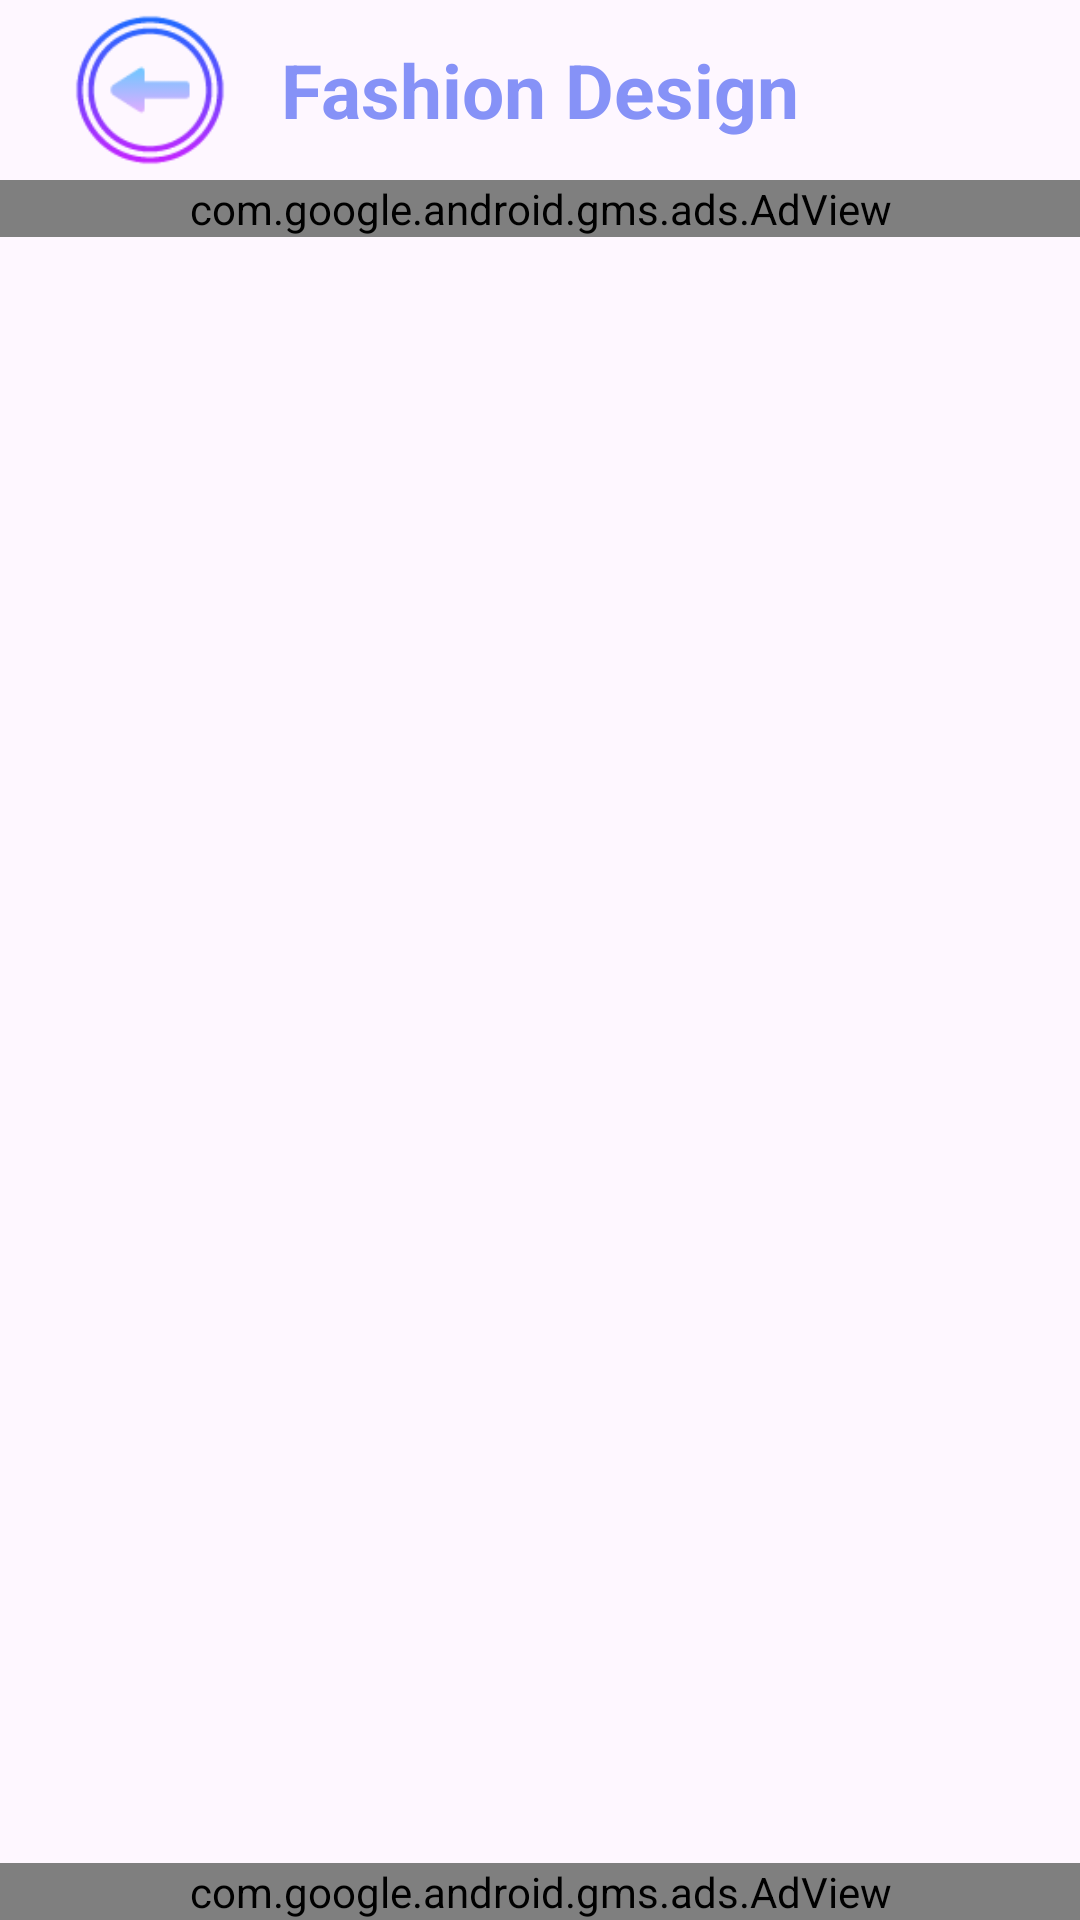

This screen was rendered from an Android layout file. Write that file and the resources it references.
<!-- AndroidManifest.xml: application theme Theme.KnecPastPapers -->
<!-- res/layout/activity_fashion.xml -->
<?xml version="1.0" encoding="utf-8"?>
<RelativeLayout xmlns:android="http://schemas.android.com/apk/res/android"
    xmlns:app="http://schemas.android.com/apk/res-auto"
    xmlns:tools="http://schemas.android.com/tools"
    android:layout_width="match_parent"
    android:layout_height="match_parent"
    tools:context=".Activities.Fashion">

    <RelativeLayout
        android:layout_width="match_parent"
        android:layout_height="60sp"
        android:id="@+id/ree"
        >
        <ImageView
            android:layout_width="wrap_content"
            android:layout_height="wrap_content"
            android:src="@drawable/back_btn"
            android:id="@+id/fashion_back"/>

        <TextView
            android:layout_width="wrap_content"
            android:layout_height="wrap_content"
            android:text="@string/fashion_design"
            android:layout_centerInParent="true"
            android:textColor="@color/lavender"
            android:textStyle="bold"
            android:textSize="25sp"/>

    </RelativeLayout>

    <androidx.recyclerview.widget.RecyclerView
        android:id="@+id/fashion_mainRecycler"
        android:layout_width="match_parent"
        android:layout_height="match_parent"
        android:layout_above="@id/fash2"
        android:layout_below="@id/fash1"
        android:layout_marginTop="0dp"
        android:layout_marginBottom="1dp"
        android:padding="8sp" />

    <com.google.android.gms.ads.AdView
        android:id="@+id/fash1"
        android:layout_width="match_parent"
        android:layout_height="wrap_content"
        android:layout_below="@id/ree"
        android:layout_centerHorizontal="true"
        app:adSize="BANNER"
        app:adUnitId="ca-app-pub-2829905592411826/5907601053" />

    <com.google.android.gms.ads.AdView
        android:id="@+id/fash2"
        android:layout_width="match_parent"
        android:layout_height="wrap_content"
        android:layout_alignParentBottom="true"
        android:layout_centerHorizontal="true"
        app:adSize="BANNER"
        app:adUnitId="ca-app-pub-2829905592411826/8745517381" />

</RelativeLayout>
<!-- resources referenced by this layout -->
<resources>
  <color name="lavender">#8692f7</color>
  <!-- drawable back_btn: png bitmap (drawable, 4577 bytes) -->
  <string name="fashion_design">Fashion Design</string>
  <style name="Theme.KnecPastPapers" parent="Base.Theme.KnecPastPapers" />
  <style name="Base.Theme.KnecPastPapers" parent="Theme.Material3.DayNight.NoActionBar">
          
          
      </style>
</resources>
